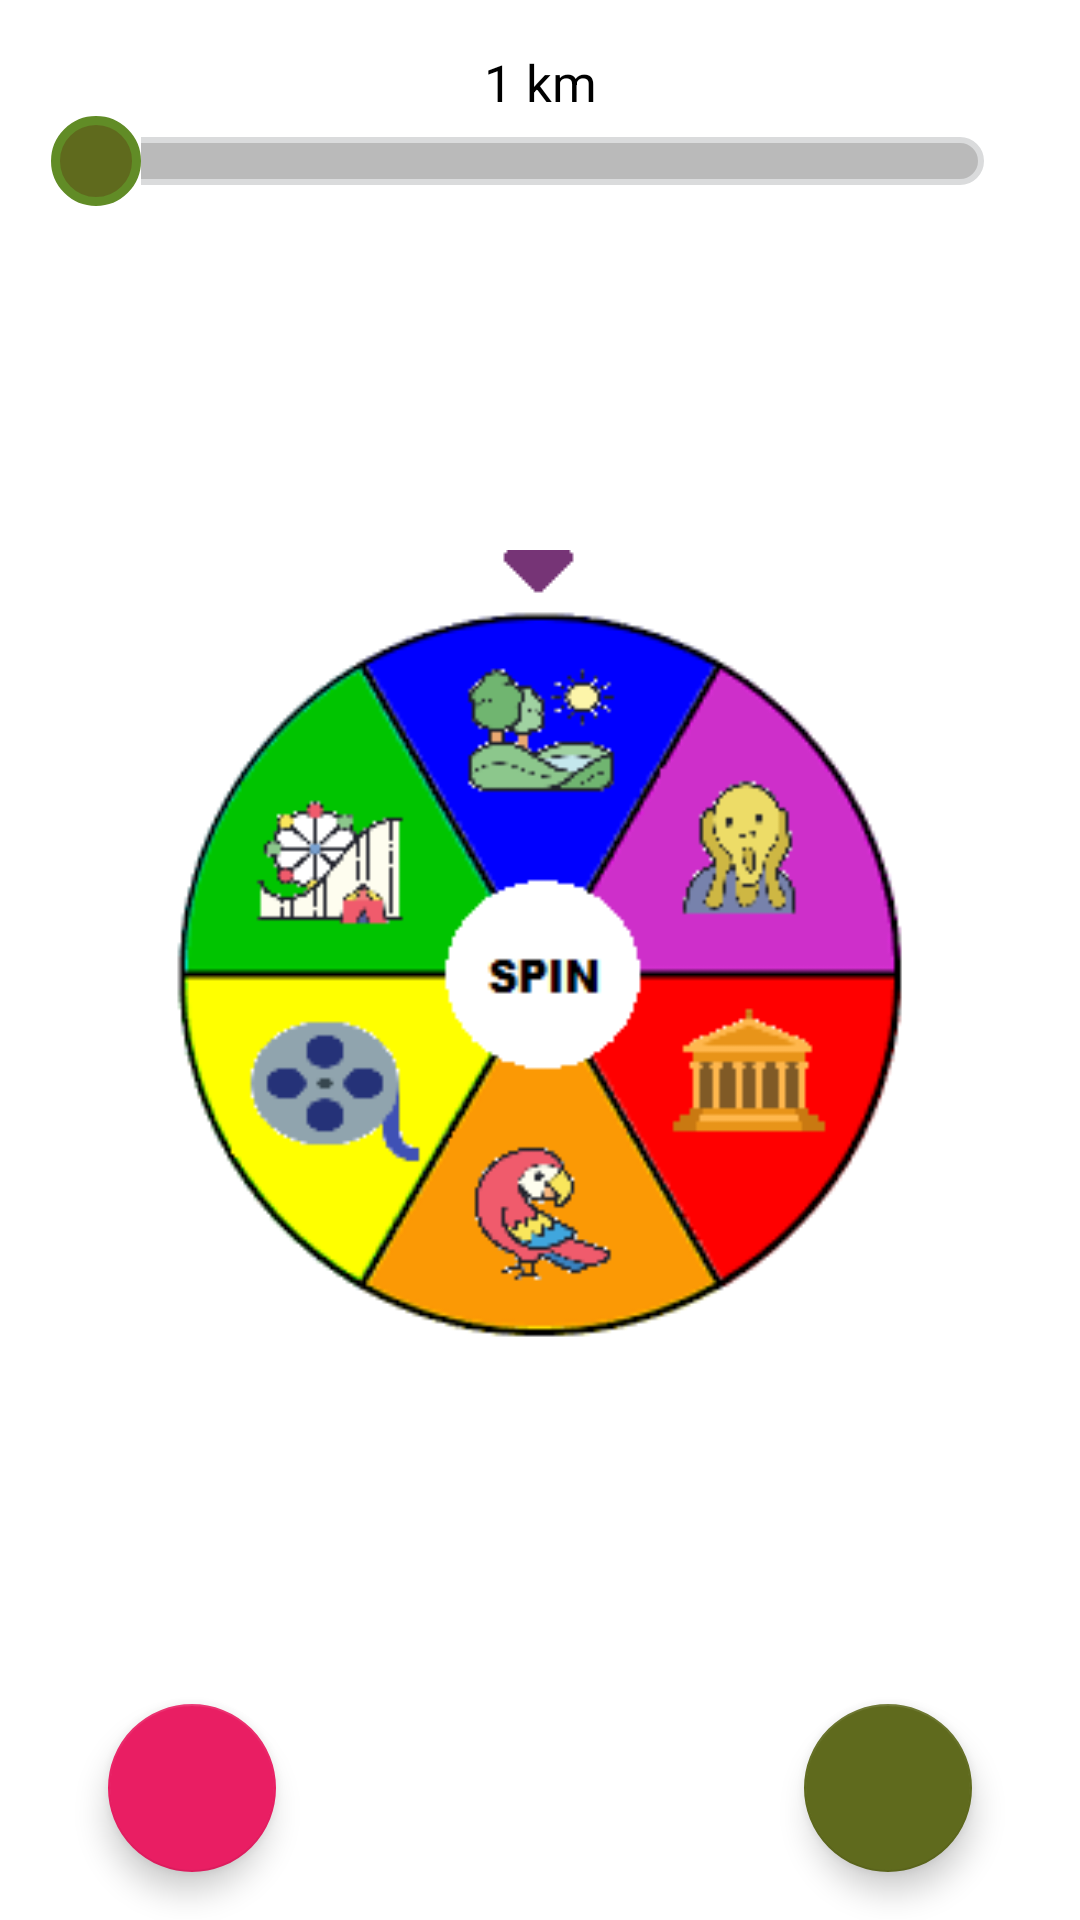

The Android layout XML behind this screen, and the referenced resources:
<!-- AndroidManifest.xml: application theme AppTheme -->
<!-- res/layout/fragment_home.xml -->
<?xml version="1.0" encoding="utf-8"?>
<LinearLayout
    xmlns:android="http://schemas.android.com/apk/res/android"
    xmlns:app="http://schemas.android.com/apk/res-auto"
    xmlns:tools="http://schemas.android.com/tools"
    android:layout_width="match_parent"
    android:layout_height="match_parent"
    android:baselineAligned="false"
    tools:context=".ui.home.HomeFragment"
    style="@style/MainStyle">

    <include layout="@layout/radius_selector"/>

    <LinearLayout
        android:layout_width="match_parent"
        android:layout_height="0dp"
        android:layout_weight="0.7"
        android:gravity="center"
        android:orientation="vertical">
        <ImageView
            android:layout_width="wrap_content"
            android:layout_height="wrap_content"
            android:scaleType="fitXY"
            android:scaleX="1"
            android:scaleY="1"
            android:layout_marginBottom="7dp"
            android:src="@drawable/indicator"
            android:contentDescription="@string/indicator_description" />
        <ImageView
            android:id="@+id/wheel"
            android:layout_width="wrap_content"
            android:layout_height="wrap_content"
            android:contentDescription="@string/wheel_descr"
            android:scaleType="fitXY"
            android:scaleX="1.1"
            android:scaleY="1.1"
            android:src="@drawable/speriamo" />

    </LinearLayout>

    <include layout="@layout/floating_buttons"/>

</LinearLayout>
<!-- res/layout/radius_selector.xml (included above) -->
<?xml version="1.0" encoding="utf-8"?>
<LinearLayout
    xmlns:android="http://schemas.android.com/apk/res/android"
    android:layout_width="match_parent"
    android:layout_height="wrap_content"
    android:layout_marginTop="@dimen/activity_vertical_margin"
    android:layout_marginLeft="@dimen/activity_horizontal_margin"
    android:layout_marginRight="@dimen/activity_horizontal_margin"
    android:orientation="vertical"
    android:gravity="center_vertical">

        
        <TextView
            android:id="@+id/text"
            android:layout_width="match_parent"
            android:layout_height="wrap_content"
            android:gravity="center_horizontal"
            android:text="@string/initial"
            android:textSize="@dimen/radius_text_size"
            android:textColor="@color/absoluteBlack"
            />

        
        <SeekBar
            android:id="@+id/seek"
            android:layout_width="match_parent"
            android:layout_height="wrap_content"
            android:progressDrawable="@drawable/seek_drawable"
            android:thumb="@drawable/seek_thumb"
            android:max="@integer/max_radius"
            />
</LinearLayout>
<!-- res/layout/floating_buttons.xml (included above) -->
<?xml version="1.0" encoding="utf-8"?>
<LinearLayout
    xmlns:android="http://schemas.android.com/apk/res/android"
    xmlns:app="http://schemas.android.com/apk/res-auto"
    android:layout_width="match_parent"
    android:layout_height="wrap_content"
    android:orientation="horizontal"
    android:paddingStart="@dimen/default_padding"
    android:paddingEnd="@dimen/default_padding"
    android:gravity="center_vertical">

    
    <com.google.android.material.floatingactionbutton.FloatingActionButton
        android:id="@+id/sos"
        style="@style/FloatStyle"
        android:src="@drawable/ic_help"
        app:backgroundTint="@color/warningColor" />

    <Space
        android:layout_width="0dp"
        android:layout_height="wrap_content"
        android:layout_weight="1" />

    
    <com.google.android.material.floatingactionbutton.FloatingActionButton
        android:id="@+id/home"
        style="@style/FloatStyle"
        android:src="@drawable/ic_home"
        app:backgroundTint="@color/colorAccentSecondary" />

</LinearLayout>
<!-- resources referenced by this layout -->
<resources>
  <color name="absoluteBlack">#000000</color>
  <color name="colorAccentSecondary">#5F6A1D</color>
  <color name="warningColor">#E91E63</color>
  <dimen name="activity_horizontal_margin">16dp</dimen>
  <dimen name="activity_vertical_margin">16dp</dimen>
  <dimen name="default_padding">20dp</dimen>
  <dimen name="radius_text_size">17sp</dimen>
  <!-- drawable indicator: png bitmap (drawable, 128 bytes) -->
  <!-- drawable seek_drawable (drawable) -->
  <?xml version="1.0" encoding="utf-8"?>
  <layer-list xmlns:android="http://schemas.android.com/apk/res/android">
      <item android:id="@android:id/background">
          <shape android:shape="rectangle">
              <stroke android:color="@color/colorGreySecondary"
                      android:width="2dp" />
              <solid android:color="@color/colorGreyPrimary"/>
              <corners android:radius="10dp"/>
          </shape>
      </item>
      <item android:id="@android:id/progress">
          <clip android:clipOrientation="horizontal"
                android:gravity="left">
              <shape android:shape="rectangle">
                  <stroke android:color="@color/colorSelectionSecondary"
                          android:width="2dp" />
                  <solid android:color="@color/colorSelectionPrimary"/>
                  <corners android:radius="10dp"/>
              </shape>
          </clip>
      </item>
  </layer-list>
  <!-- drawable seek_thumb (drawable) -->
  <?xml version="1.0" encoding="utf-8"?>
  <selector xmlns:android="http://schemas.android.com/apk/res/android">
      <item>
          <shape android:shape="oval">
              <solid android:color="@color/colorAccentSecondary"/>
              <stroke android:color="@color/colorAccentSecondaryLight" android:width="3dp"/>
              <size android:height="30dp" android:width="30dp"/>
          </shape>
      </item>
  </selector>
  <!-- drawable speriamo: png bitmap (drawable, 11906 bytes) -->
  <integer name="max_radius">49</integer>
  <string name="indicator_description">spinning wheel indicator</string>
  <string name="initial">1 km</string>
  <string name="wheel_descr">fortune spinning wheel on pressed</string>
  <style name="FloatStyle">
          <item name="android:layout_width">wrap_content</item>
          <item name="android:layout_height">wrap_content</item>
          <item name="android:layout_margin">@dimen/float_button_margin</item>
          <item name="android:clickable">true</item>
          <item name="android:focusable">true</item>
      </style>
  <style name="MainStyle">
          <item name="android:background">@color/absoluteWhite</item>
          <item name="android:orientation">vertical</item>
      </style>
  <style name="AppTheme" parent="Theme.AppCompat.Light.DarkActionBar">
          
          <item name="colorPrimary">@color/colorPrimary</item>
          <item name="colorPrimaryDark">@color/colorPrimaryDark</item>
          <item name="colorAccent">@color/colorAccent</item>
      </style>
  <color name="colorGreySecondary">#dadbdc</color>
  <color name="colorGreyPrimary">#BABABA</color>
  <color name="colorSelectionSecondary">#81BA32</color>
  <color name="colorSelectionPrimary">#6A982B</color>
  <color name="colorAccentSecondaryLight">#618C26</color>
  <dimen name="float_button_margin">16dp</dimen>
  <color name="absoluteWhite">#FFFFFF</color>
  <color name="colorPrimary">#6200EE</color>
  <color name="colorPrimaryDark">#3700B3</color>
  <color name="colorAccent">#03DAC5</color>
</resources>
